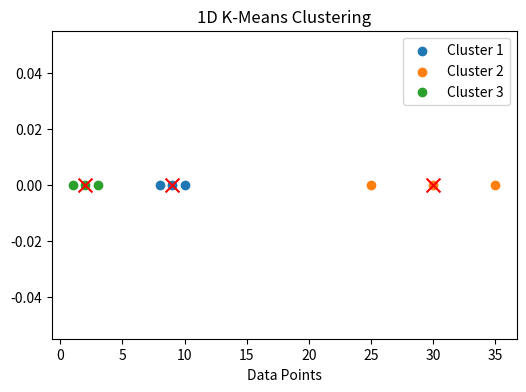
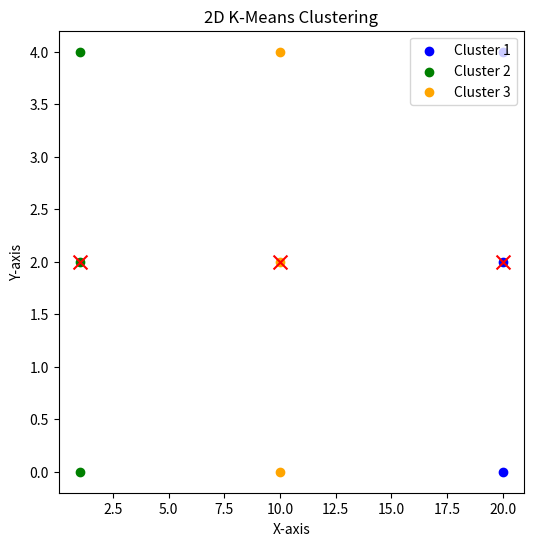

Source code (Python) for these figures, in order:
import matplotlib.pyplot as plt
import numpy as np


class KMeans:
    def __init__(self, k: int, max_iters: int = 100, tolerance: float = 1e-4):
        self.k = k
        self.max_iters = max_iters
        self.tolerance = tolerance

    def fit(self, X: np.ndarray) -> None:
        # Randomly initialize cluster centers (centroids)
        self.centroids = X[np.random.choice(X.shape[0], self.k, replace=False)]

        for i in range(self.max_iters):
            # Assign clusters based on the closest centroid
            self.labels = self._assign_clusters(X)

            # Compute new centroids by taking the mean of the points in each cluster
            new_centroids = np.array(
                [X[self.labels == j].mean(axis=0) for j in range(self.k)]
            )

            # Check for convergence (if centroids do not change significantly)
            if np.all(np.abs(new_centroids - self.centroids) < self.tolerance):
                break

            self.centroids = new_centroids

    def _assign_clusters(self, X: np.ndarray) -> np.ndarray:
        # Calculate distances between points and centroids
        distances = np.linalg.norm(X[:, np.newaxis] - self.centroids, axis=2)
        return np.argmin(distances, axis=1)

    def predict(self, X: np.ndarray) -> np.ndarray:
        # Assign clusters to new data points based on the closest centroid
        return self._assign_clusters(X)


# 1D Example
print("1D K-Means Clustering")
X_1D = np.array([1, 2, 3, 8, 9, 10, 25, 30, 35]).reshape(-1, 1)
kmeans_1d = KMeans(k=3)
kmeans_1d.fit(X_1D)

print(f"1D Centroids: {kmeans_1d.centroids.ravel()}")
print(f"1D Labels: {kmeans_1d.labels}")

# Plotting 1D Clusters
plt.figure(figsize=(6, 4))
for i, centroid in enumerate(kmeans_1d.centroids):
    cluster = X_1D[kmeans_1d.labels == i]
    plt.scatter(cluster, np.zeros_like(cluster), label=f"Cluster {i+1}")
    plt.scatter(centroid, 0, color="red", marker="x", s=100)
plt.title("1D K-Means Clustering")
plt.xlabel("Data Points")
plt.legend()
plt.show()


# 2D Example
print("\n2D K-Means Clustering")
X_2D = np.array(
    [[1, 2], [1, 4], [1, 0], [10, 2], [10, 4], [10, 0], [20, 2], [20, 4], [20, 0]]
)
kmeans_2d = KMeans(k=3)
kmeans_2d.fit(X_2D)

print(f"2D Centroids: {kmeans_2d.centroids}")
print(f"2D Labels: {kmeans_2d.labels}")

# Plotting 2D Clusters
plt.figure(figsize=(6, 6))
colors = ["blue", "green", "orange"]
for i, centroid in enumerate(kmeans_2d.centroids):
    cluster = X_2D[kmeans_2d.labels == i]
    plt.scatter(cluster[:, 0], cluster[:, 1], label=f"Cluster {i+1}", color=colors[i])
    plt.scatter(centroid[0], centroid[1], color="red", marker="x", s=100)
plt.title("2D K-Means Clustering")
plt.xlabel("X-axis")
plt.ylabel("Y-axis")
plt.legend()
plt.show()
